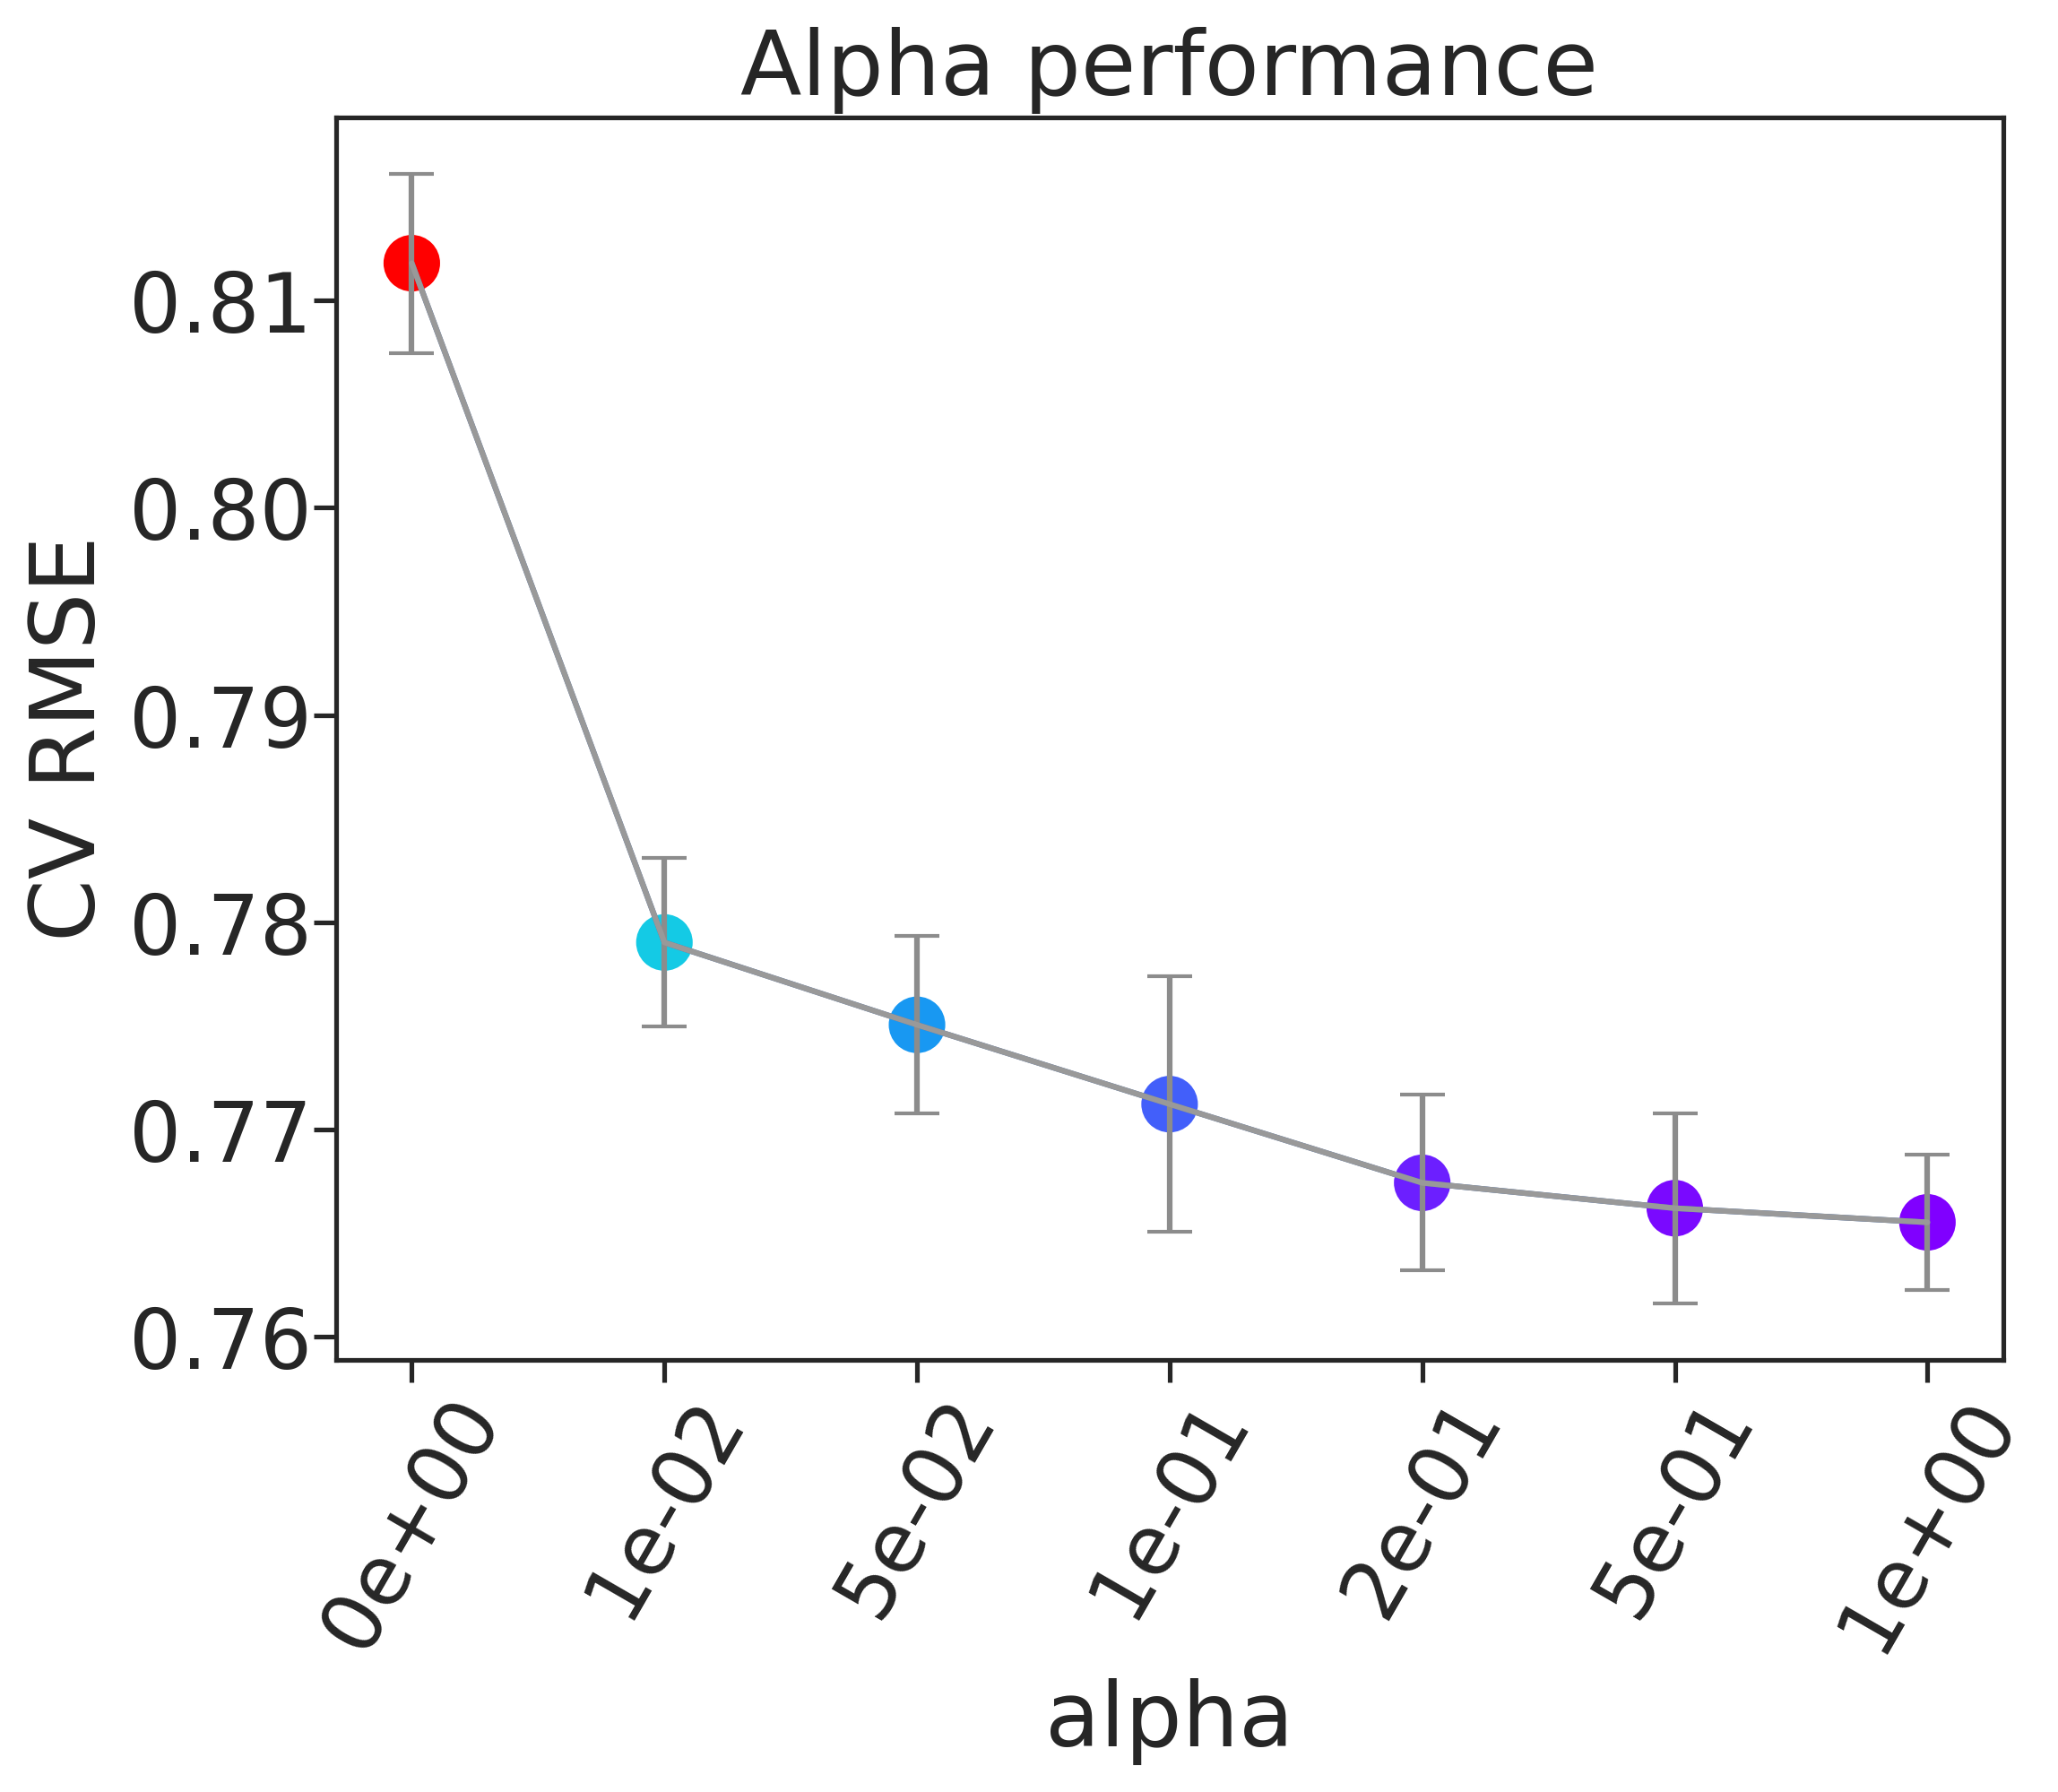

The data file committed next to this chart (first rows):
, alpha, rmse, rmse_err
0, 0e+00, 0.8118, 0.004331
1, 1e-02, 0.779, 0.004061
2, 5e-02, 0.775, 0.004296
3, 1e-01, 0.7712, 0.006158
4, 2e-01, 0.7674, 0.004241
5, 5e-01, 0.7662, 0.004577
6, 1e+00, 0.7655, 0.003271
